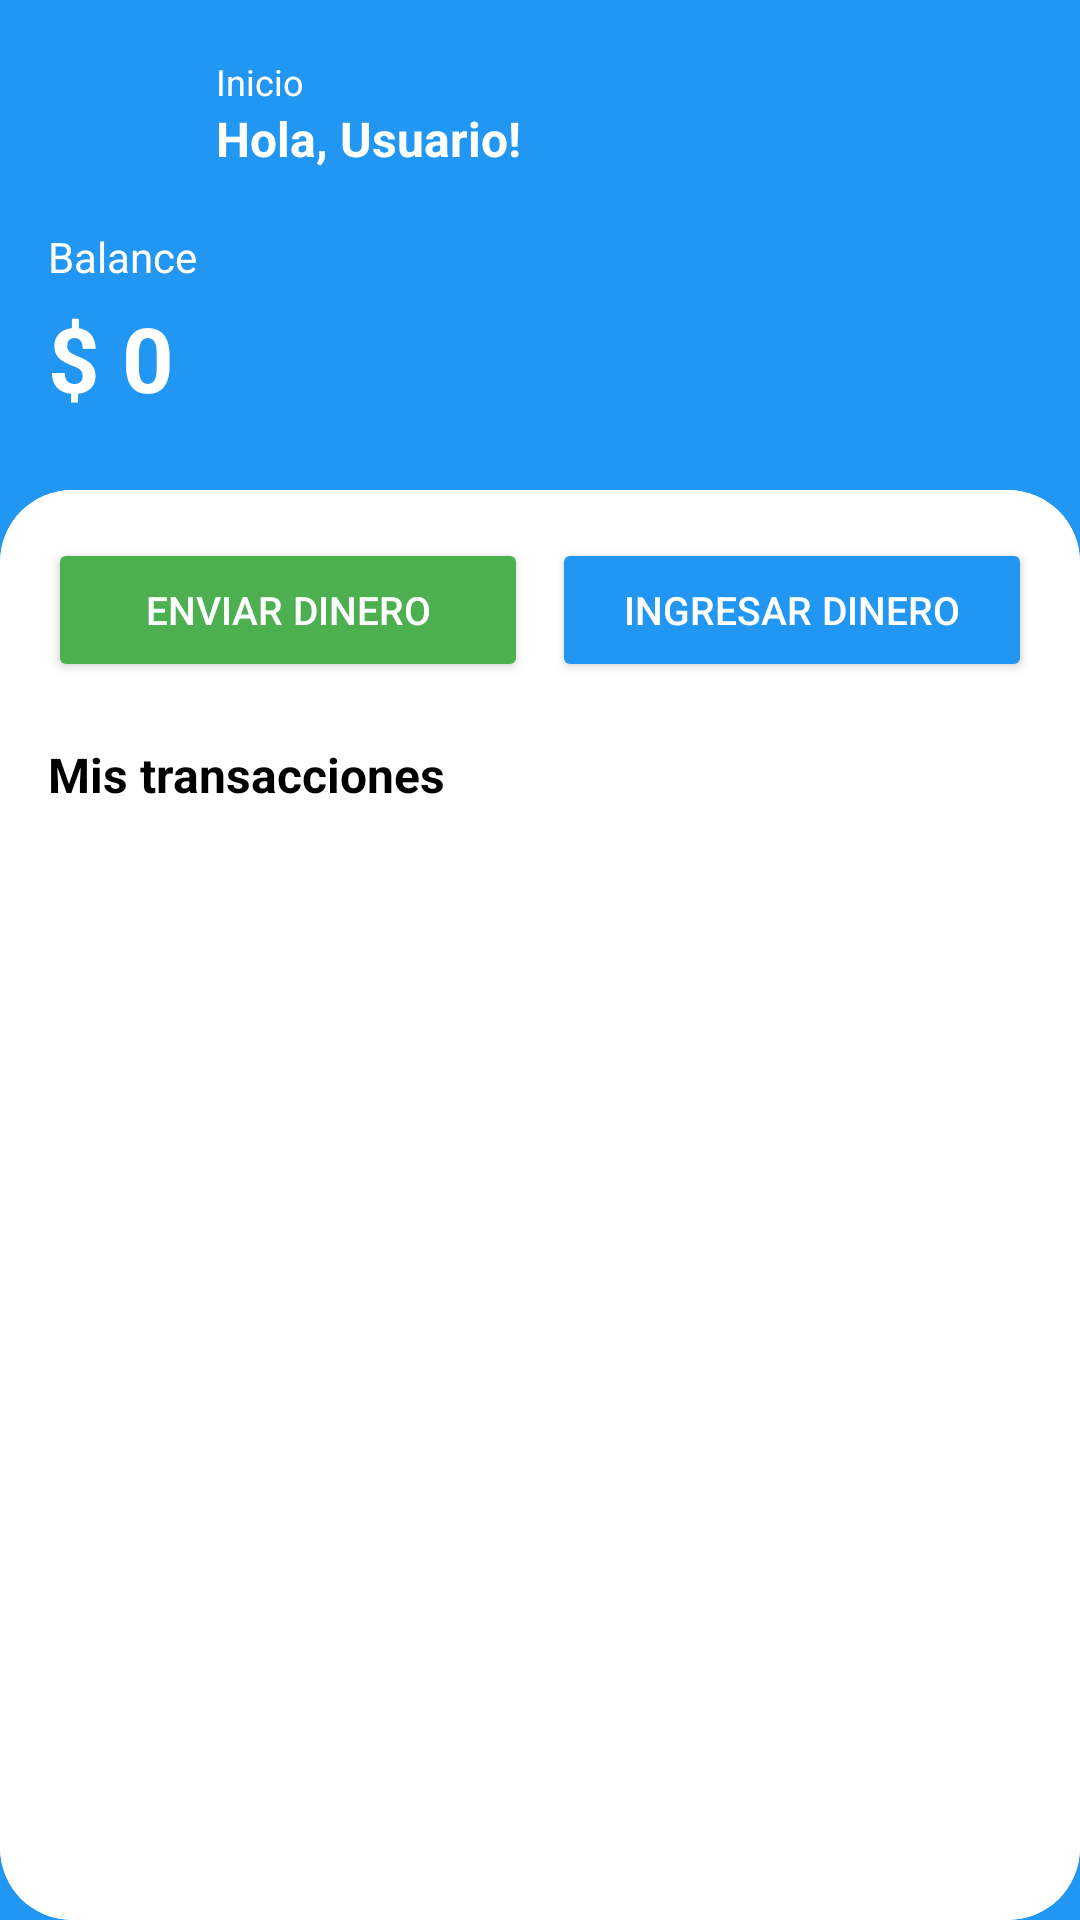

Write the Android layout XML for this screen, with the resource values it uses.
<!-- AndroidManifest.xml: application theme Theme.AlkeWallet -->
<!-- res/layout/activity_home.xml -->
<?xml version="1.0" encoding="utf-8"?>
<androidx.constraintlayout.widget.ConstraintLayout
    xmlns:android="http://schemas.android.com/apk/res/android"
    xmlns:app="http://schemas.android.com/apk/res-auto"
    android:layout_width="match_parent"
    android:layout_height="match_parent"
    android:background="@color/colorCeleste">

    <LinearLayout
        android:id="@+id/layoutHeader"
        android:layout_width="0dp"
        android:layout_height="wrap_content"
        android:orientation="horizontal"
        android:padding="16dp"
        android:gravity="center_vertical"
        app:layout_constraintTop_toTopOf="parent"
        app:layout_constraintStart_toStartOf="parent"
        app:layout_constraintEnd_toEndOf="parent">

        <ImageView
            android:id="@+id/imgProfile"
            android:layout_width="44dp"
            android:layout_height="44dp"
            android:src="@drawable/ic_profile" />

        <LinearLayout
            android:layout_width="0dp"
            android:layout_height="wrap_content"
            android:orientation="vertical"
            android:layout_weight="1"
            android:layout_marginStart="12dp">

            <TextView
                android:id="@+id/txtInicio"
                android:layout_width="wrap_content"
                android:layout_height="wrap_content"
                android:text="Inicio"
                android:textColor="#FFFFFF"
                android:textSize="12sp" />

            <TextView
                android:id="@+id/txtSaludo"
                android:layout_width="wrap_content"
                android:layout_height="wrap_content"
                android:text="Hola, Usuario!"
                android:textColor="#FFFFFF"
                android:textStyle="bold"
                android:textSize="16sp" />
        </LinearLayout>

        <ImageView
            android:id="@+id/imgNotification"
            android:layout_width="28dp"
            android:layout_height="28dp"
            android:src="@drawable/ic_notification" />
    </LinearLayout>

    <LinearLayout
        android:id="@+id/layoutBalance"
        android:layout_width="0dp"
        android:layout_height="wrap_content"
        android:orientation="vertical"
        android:paddingStart="16dp"
        android:paddingEnd="16dp"
        android:paddingBottom="24dp"
        app:layout_constraintTop_toBottomOf="@id/layoutHeader"
        app:layout_constraintStart_toStartOf="parent"
        app:layout_constraintEnd_toEndOf="parent">

        <TextView
            android:id="@+id/txtBalance"
            android:layout_width="wrap_content"
            android:layout_height="wrap_content"
            android:text="Balance"
            android:textColor="#FFFFFF"
            android:textSize="14sp" />

        <TextView
            android:id="@+id/txtBalanceAmount"
            android:layout_width="wrap_content"
            android:layout_height="wrap_content"
            android:text="$ 0"
            android:textColor="#FFFFFF"
            android:textStyle="bold"
            android:textSize="30sp"
            android:layout_marginTop="4dp" />
    </LinearLayout>

    <androidx.cardview.widget.CardView
        android:id="@+id/cardContent"
        android:layout_width="0dp"
        android:layout_height="0dp"
        app:cardCornerRadius="24dp"
        app:cardElevation="0dp"
        app:layout_constraintTop_toBottomOf="@id/layoutBalance"
        app:layout_constraintBottom_toBottomOf="parent"
        app:layout_constraintStart_toStartOf="parent"
        app:layout_constraintEnd_toEndOf="parent">

        <LinearLayout
            android:layout_width="match_parent"
            android:layout_height="match_parent"
            android:orientation="vertical"
            android:background="#FFFFFF"
            android:padding="16dp">

            <LinearLayout
                android:layout_width="match_parent"
                android:layout_height="wrap_content"
                android:orientation="horizontal"
                android:layout_marginBottom="20dp">

                <Button
                    android:id="@+id/btnEnviarDinero"
                    android:layout_width="0dp"
                    android:layout_height="48dp"
                    android:layout_weight="1"
                    android:text="Enviar dinero"
                    android:backgroundTint="@color/colorVerde"
                    android:textColor="#FFFFFF"
                    android:textSize="13sp"
                    app:cornerRadius="12dp" />

                <Space
                    android:layout_width="8dp"
                    android:layout_height="wrap_content" />

                <Button
                    android:id="@+id/btnIngresarDinero"
                    android:layout_width="0dp"
                    android:layout_height="48dp"
                    android:layout_weight="1"
                    android:text="Ingresar dinero"
                    android:backgroundTint="@color/colorCeleste"
                    android:textColor="#FFFFFF"
                    android:textSize="13sp"
                    app:cornerRadius="12dp" />
            </LinearLayout>

            <TextView
                android:layout_width="wrap_content"
                android:layout_height="wrap_content"
                android:text="Mis transacciones"
                android:textStyle="bold"
                android:textSize="16sp"
                android:textColor="#000000"
                android:layout_marginBottom="12dp" />

            <TextView
                android:id="@+id/txtEmptyTransactions"
                android:layout_width="wrap_content"
                android:layout_height="wrap_content"
                android:text="Aún no tienes transacciones"
                android:textColor="#757575"
                android:textSize="14sp"
                android:visibility="gone" />

            <androidx.recyclerview.widget.RecyclerView
                android:id="@+id/rvTransactions"
                android:layout_width="match_parent"
                android:layout_height="0dp"
                android:layout_weight="1"
                android:paddingTop="12dp"
                android:clipToPadding="false" />
        </LinearLayout>
    </androidx.cardview.widget.CardView>

</androidx.constraintlayout.widget.ConstraintLayout>
<!-- resources referenced by this layout -->
<resources>
  <color name="colorCeleste">#2196F3</color>
  <color name="colorVerde">#4CAF50</color>
  <style name="Theme.AlkeWallet" parent="Theme.MaterialComponents.DayNight.NoActionBar">
          <item name="colorPrimary">@color/colorCeleste</item>
          <item name="colorPrimaryVariant">@color/colorCelesteSuave</item>
          <item name="colorOnPrimary">@color/colorBlanco</item>
          <item name="colorSecondary">@color/colorVerde</item>
          <item name="android:statusBarColor">@color/colorCeleste</item>
          <item name="textInputStyle">@style/Widget.AlkeWallet.TextInputLayout</item>
  
      </style>
  <color name="colorCelesteSuave">#E3F2FD</color>
  <color name="colorBlanco">#FFFFFF</color>
  <style name="Widget.AlkeWallet.TextInputLayout" parent="Widget.MaterialComponents.TextInputLayout.OutlinedBox">
          <item name="boxStrokeColor">@color/text_input_stroke</item>
          <item name="boxCornerRadiusTopStart">12dp</item>
          <item name="boxCornerRadiusTopEnd">12dp</item>
          <item name="boxCornerRadiusBottomStart">12dp</item>
          <item name="boxCornerRadiusBottomEnd">12dp</item>
      </style>
</resources>
